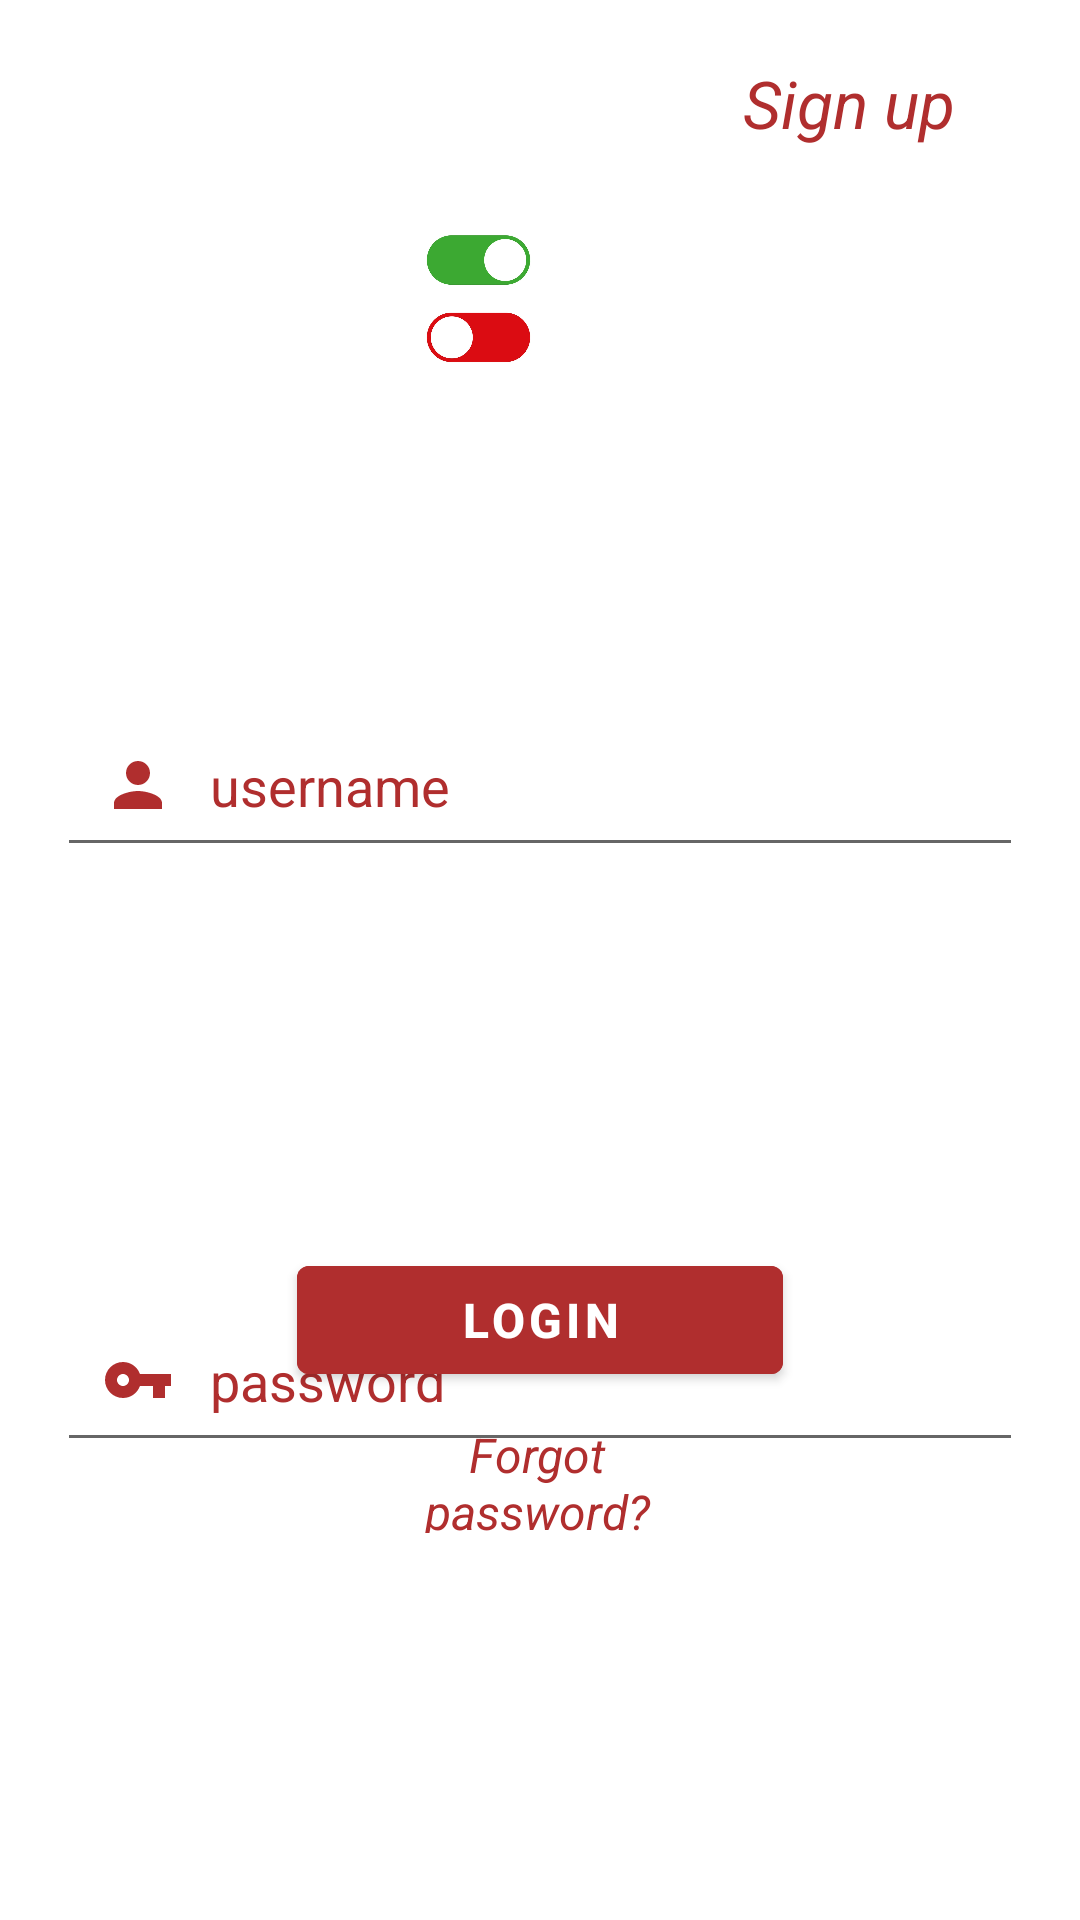

Android layout source for this screen:
<!-- AndroidManifest.xml: application theme Theme.SliderDemo -->
<!-- res/layout/activity_main.xml -->
<?xml version="1.0" encoding="utf-8"?>
<RelativeLayout xmlns:android="http://schemas.android.com/apk/res/android"
    xmlns:app="http://schemas.android.com/apk/res-auto"
    xmlns:tools="http://schemas.android.com/tools"
    android:layout_width="match_parent"
    android:layout_height="match_parent"
    tools:context=".MainActivity"

    >

    <ImageView
        android:id="@+id/sliderLogo"
        android:layout_width="213dp"
        android:layout_height="wrap_content"
        android:layout_alignParentTop="true"
        android:layout_alignParentEnd="true"
        android:layout_alignParentBottom="true"
        android:layout_centerHorizontal="true"
        android:layout_marginTop="65dp"
        android:layout_marginEnd="94dp"
        android:layout_marginBottom="506dp"
        app:srcCompat="@drawable/slider_logo" />

    <TextView
        android:id="@+id/app_name"
        android:layout_width="212dp"
        android:layout_height="wrap_content"
        android:layout_alignParentTop="true"
        android:layout_alignParentEnd="true"
        android:layout_alignParentBottom="true"
        android:layout_centerInParent="true"
        android:layout_marginTop="244dp"
        android:layout_marginEnd="97dp"
        android:layout_marginBottom="444dp"
        android:gravity="center"
        android:text="Slider Demo"
        android:textColor="@color/maroon"
        android:textSize="30sp"
        android:textStyle="bold" />

    <EditText
        android:id="@+id/username"
        android:layout_width="322dp"
        android:layout_height="wrap_content"
        android:layout_alignParentBottom="true"
        android:layout_centerInParent="true"
        android:layout_marginStart="10dp"
        android:layout_marginTop="38dp"
        android:layout_marginEnd="10dp"
        android:layout_marginBottom="351dp"
        android:drawableLeft="@drawable/ic_baseline_person_24"
        android:drawablePadding="12dp"
        android:ems="10"
        android:hint="username"
        android:inputType="textPersonName"
        android:padding="15dp"
        android:textColor="@color/black"
        android:textColorHint="#B02E2E" />

    <EditText
        android:id="@+id/password"
        android:layout_width="322dp"
        android:layout_height="wrap_content"
        android:layout_alignParentTop="true"
        android:layout_centerHorizontal="true"
        android:layout_marginStart="10dp"
        android:layout_marginTop="433dp"
        android:layout_marginEnd="10dp"
        android:drawableLeft="@drawable/ic_baseline_vpn_key_24"
        android:drawablePadding="12dp"
        android:ems="10"
        android:hint="password"
        android:inputType="numberPassword"
        android:padding="15dp"
        android:textColor="@color/black"
        android:textColorHint="#B02E2E" />

    <com.google.android.material.button.MaterialButton
        android:id="@+id/login"
        android:layout_width="162dp"
        android:layout_height="wrap_content"
        android:layout_alignParentBottom="true"
        android:layout_centerHorizontal="true"
        android:layout_marginBottom="176dp"
        android:backgroundTint="#B02E2E"
        android:text="LOGIN"
        android:textColor="@color/white"
        android:textSize="16dp"
        android:textStyle="bold" />

    <TextView
        android:id="@+id/reset"
        android:layout_width="169dp"
        android:layout_height="37dp"
        android:layout_alignParentStart="true"
        android:layout_alignParentEnd="true"
        android:layout_alignParentBottom="true"
        android:layout_centerHorizontal="true"
        android:layout_marginStart="119dp"
        android:layout_marginEnd="121dp"
        android:layout_marginBottom="129dp"
        android:gravity="center"
        android:text="Forgot password?"
        android:textColor="#B02E2E"
        android:textSize="16dp"
        android:textStyle="italic" />

    <TextView
        android:id="@+id/sign_up"
        android:layout_width="197dp"
        android:layout_height="37dp"
        android:layout_alignParentStart="true"
        android:layout_alignParentTop="true"
        android:layout_alignParentEnd="true"
        android:layout_marginStart="210dp"
        android:layout_marginTop="16dp"
        android:layout_marginEnd="4dp"
        android:gravity="center"
        android:text="Sign up"
        android:textColor="#B02E2E"
        android:textSize="22dp"
        android:textStyle="italic" />


</RelativeLayout>
<!-- resources referenced by this layout -->
<resources>
  <color name="black">#FF000000</color>
  <color name="maroon">#B02E2E</color>
  <color name="white">#FFFFFFFF</color>
  <!-- drawable ic_baseline_person_24 (drawable) -->
  <vector android:height="24dp" android:tint="#B02E2E"
      android:viewportHeight="24" android:viewportWidth="24"
      android:width="24dp" xmlns:android="http://schemas.android.com/apk/res/android">
      <path android:fillColor="@android:color/white" android:pathData="M12,12c2.21,0 4,-1.79 4,-4s-1.79,-4 -4,-4 -4,1.79 -4,4 1.79,4 4,4zM12,14c-2.67,0 -8,1.34 -8,4v2h16v-2c0,-2.66 -5.33,-4 -8,-4z"/>
  </vector>
  <!-- drawable ic_baseline_vpn_key_24 (drawable) -->
  <vector android:height="24dp" android:tint="#B02E2E"
      android:viewportHeight="24" android:viewportWidth="24"
      android:width="24dp" xmlns:android="http://schemas.android.com/apk/res/android">
      <path android:fillColor="@android:color/white" android:pathData="M12.65,10C11.83,7.67 9.61,6 7,6c-3.31,0 -6,2.69 -6,6s2.69,6 6,6c2.61,0 4.83,-1.67 5.65,-4H17v4h4v-4h2v-4H12.65zM7,14c-1.1,0 -2,-0.9 -2,-2s0.9,-2 2,-2 2,0.9 2,2 -0.9,2 -2,2z"/>
  </vector>
  <!-- drawable slider_logo: jpg bitmap (drawable, 76819 bytes) -->
  <style name="Theme.SliderDemo" parent="Theme.MaterialComponents.DayNight.DarkActionBar">
          
          <item name="colorPrimary">@color/purple_500</item>
          <item name="colorPrimaryVariant">@color/purple_700</item>
          <item name="colorOnPrimary">@color/white</item>
          
          <item name="colorSecondary">@color/teal_200</item>
          <item name="colorSecondaryVariant">@color/teal_700</item>
          <item name="colorOnSecondary">@color/black</item>
          
          <item name="android:statusBarColor" tools:targetApi="l">?attr/colorPrimaryVariant</item>
          
      </style>
  <color name="purple_500">#FF6200EE</color>
  <color name="purple_700">#FF3700B3</color>
  <color name="teal_200">#FF03DAC5</color>
  <color name="teal_700">#FF018786</color>
</resources>
